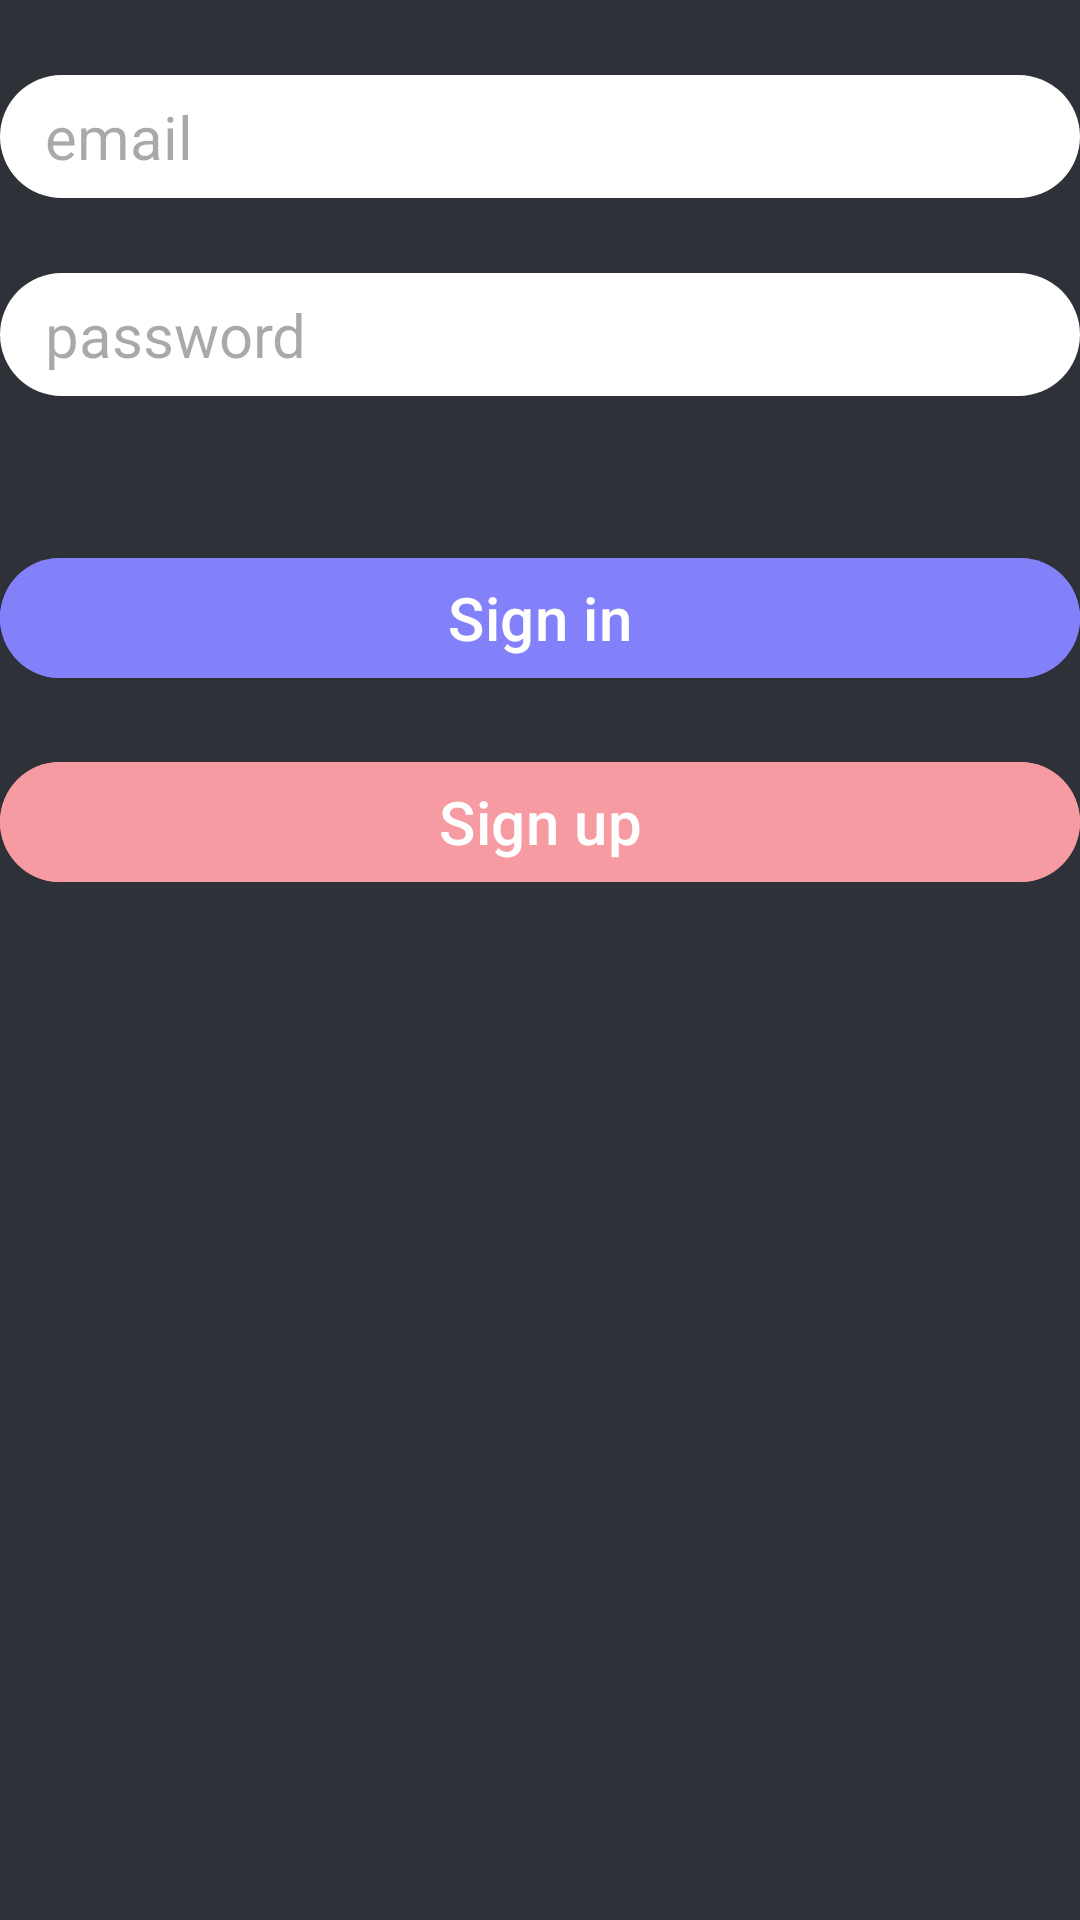

Android layout source for this screen:
<!-- AndroidManifest.xml: application theme Theme.AquamanPro -->
<!-- res/layout/fragment_sign_in.xml -->
<?xml version="1.0" encoding="utf-8"?>
<LinearLayout xmlns:android="http://schemas.android.com/apk/res/android"
    xmlns:tools="http://schemas.android.com/tools"
    android:layout_width="match_parent"
    android:layout_height="match_parent"
    tools:context=".Fragments.signInFragment"
    android:orientation="vertical"
    android:background="@color/background_dark">

    <androidx.appcompat.widget.AppCompatEditText
        android:id="@+id/signIn_ET_email"
        android:layout_width="match_parent"
        android:layout_height="wrap_content"
        android:layout_marginVertical="25dp"
        android:background="@drawable/edt_background"
        android:textColor="@color/black"
        android:nextFocusForward="@id/signIn_ET_password"
        android:hint="email"
        android:maxLines="1"
        android:inputType="text"
        android:textSize="20sp" />

    <androidx.appcompat.widget.AppCompatEditText
        android:id="@+id/signIn_ET_password"
        android:layout_width="match_parent"
        android:layout_height="wrap_content"
        android:inputType="textPassword"
        android:background="@drawable/edt_background"
        android:textColor="@color/black"
        android:hint="password"
        android:maxLines="1"
        android:textSize="20sp" />

    <com.google.android.material.button.MaterialButton
        android:id="@+id/signIn_BTN_signIn"
        android:layout_width="match_parent"
        android:layout_height="wrap_content"
        android:layout_marginTop="50dp"
        android:backgroundTint="@color/signIn"
        android:textSize="20sp"
        android:textColor="@color/white"
        android:text="Sign in" />

    <com.google.android.material.button.MaterialButton
        android:id="@+id/signIn_BTN_signUp"
        android:layout_width="match_parent"
        android:layout_height="wrap_content"
        android:layout_marginTop="20dp"
        android:textColor="@color/white"
        android:backgroundTint="@color/signUp"
        android:textSize="20sp"
        android:text="Sign up" />
</LinearLayout>
<!-- resources referenced by this layout -->
<resources>
  <color name="background_dark">#2E3137</color>
  <color name="black">#FF000000</color>
  <color name="signIn">#8281F9</color>
  <color name="signUp">#F59BA1</color>
  <color name="white">#FFFFFFFF</color>
  <!-- drawable edt_background (drawable) -->
  <?xml version="1.0" encoding="utf-8"?>
  <shape xmlns:android="http://schemas.android.com/apk/res/android">
      <solid android:color="@color/white" />
      <corners android:radius="25dp" />
      <padding
          android:bottom="7dp"
          android:left="15dp"
          android:right="7dp"
          android:top="7dp" />
  </shape>
  <style name="Theme.AquamanPro" parent="Base.Theme.AquamanPro" />
  <style name="Base.Theme.AquamanPro" parent="Theme.Material3.DayNight.NoActionBar">
          
          
      </style>
</resources>
